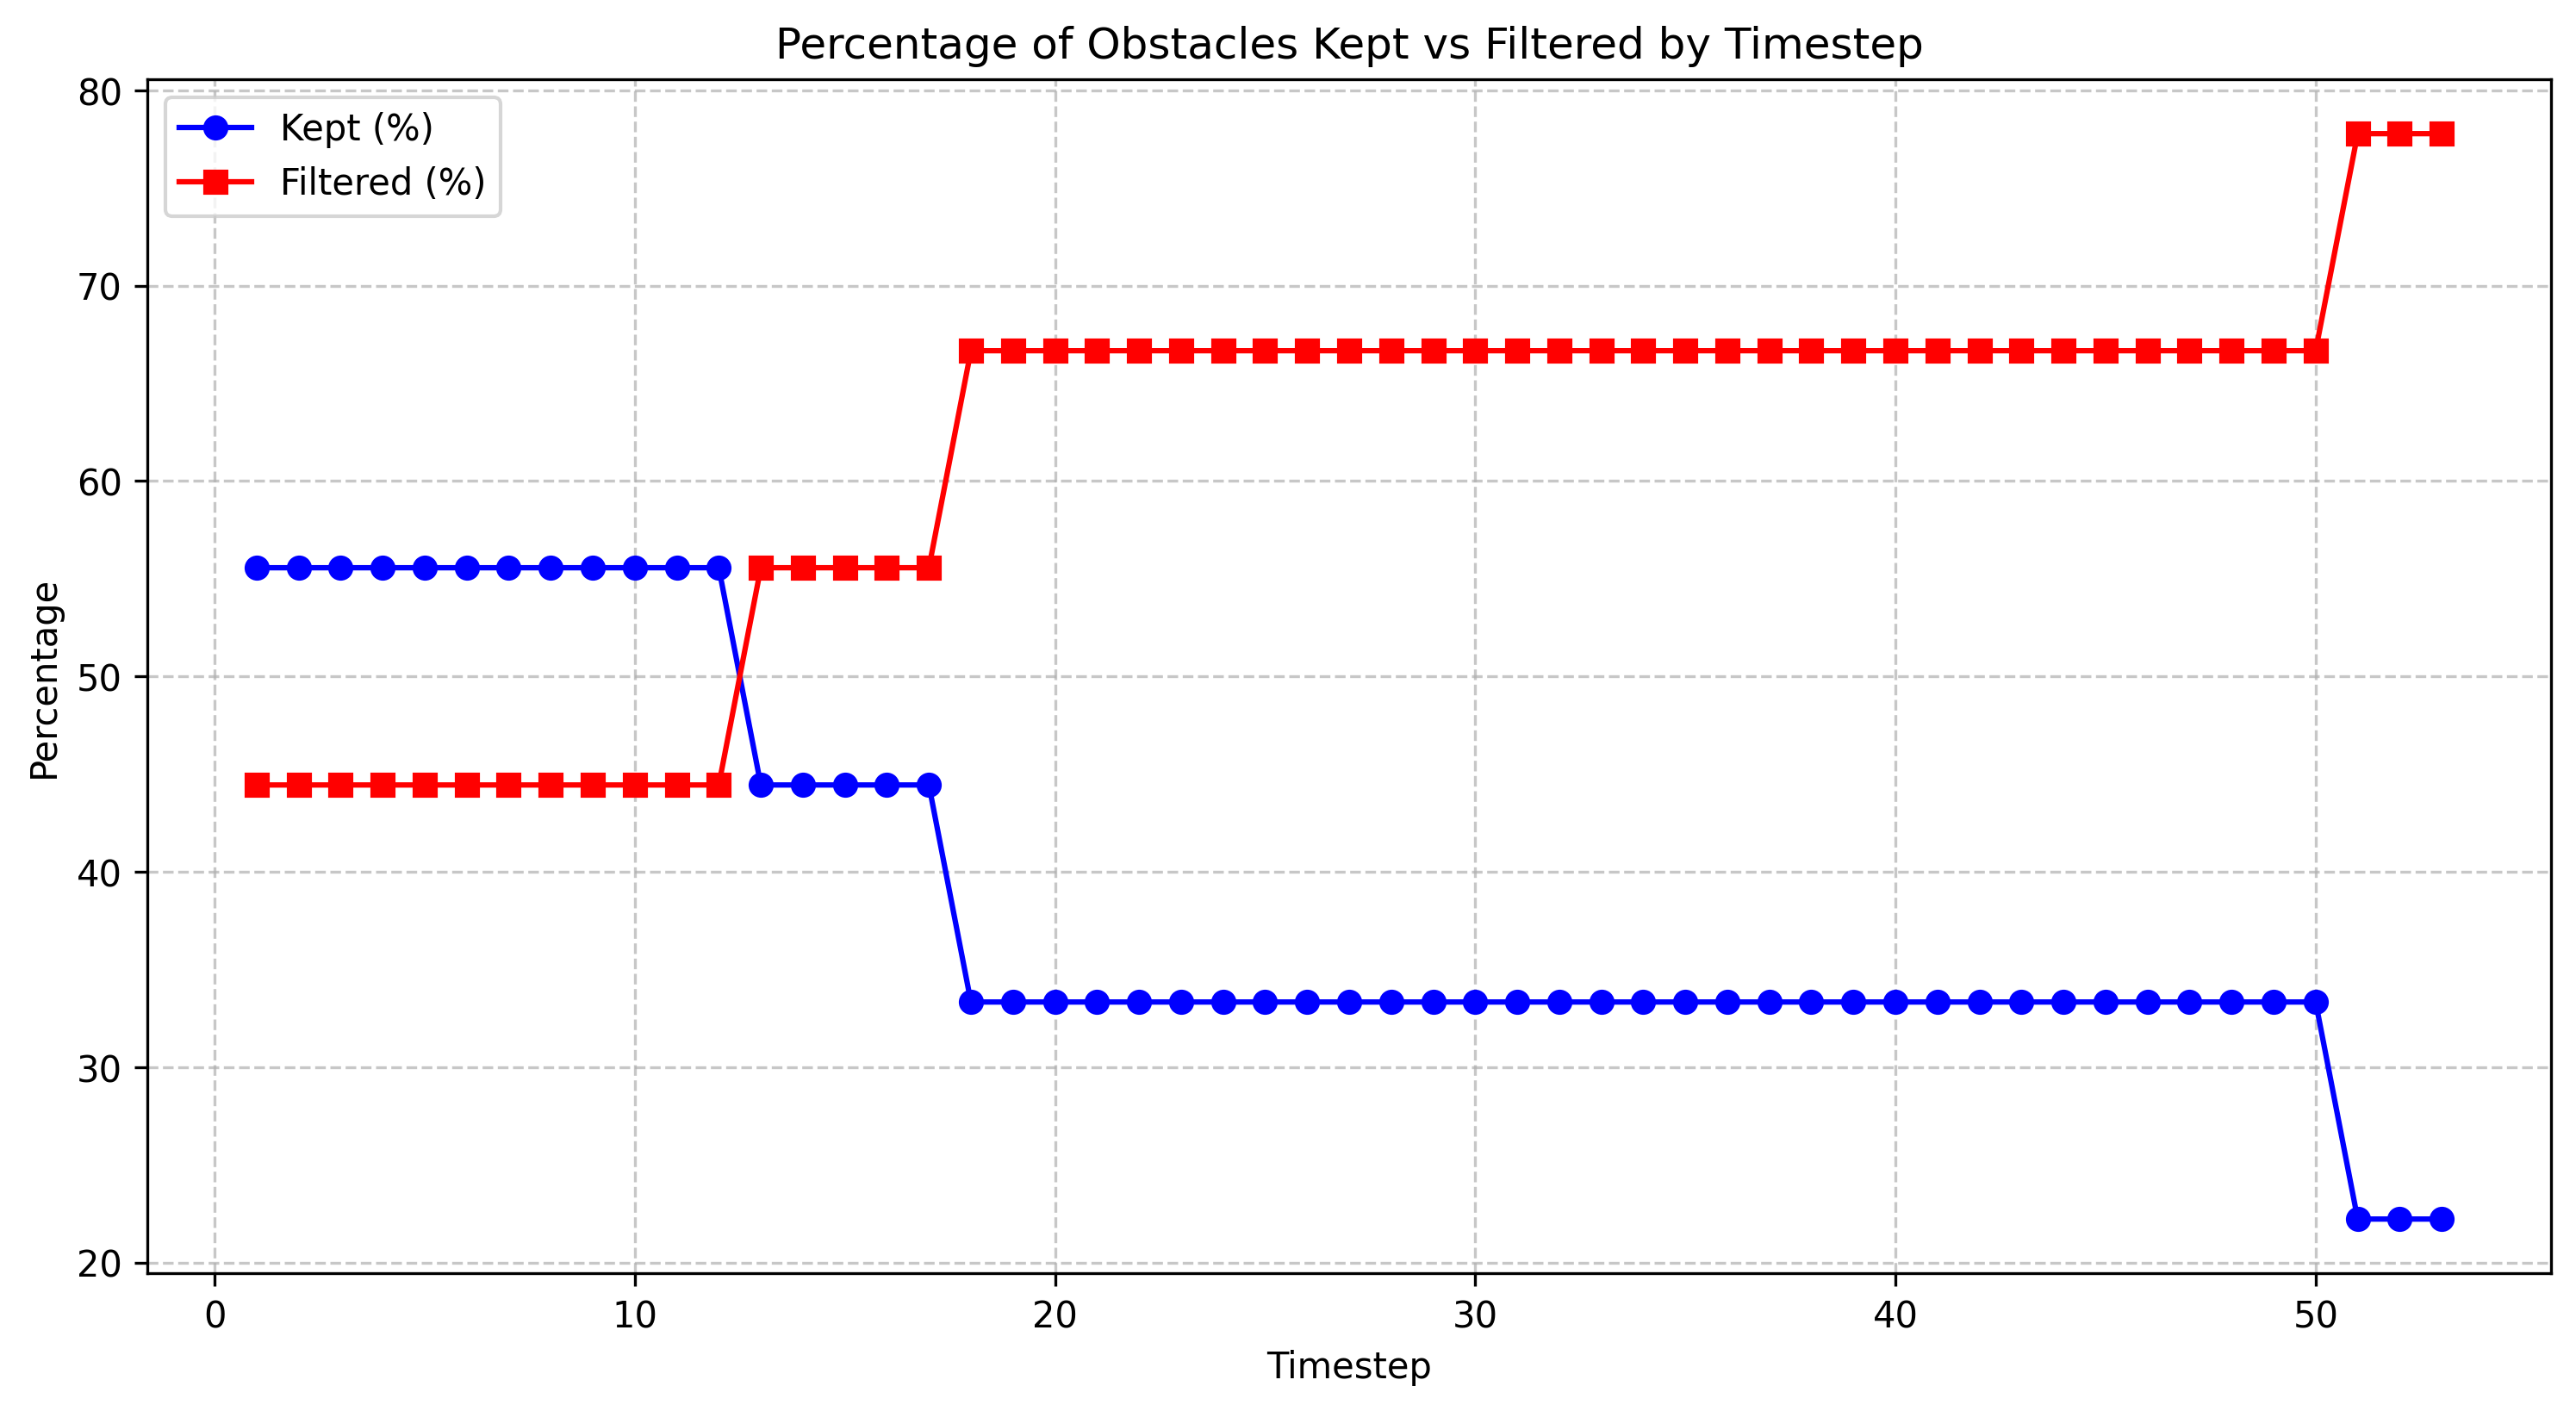

The table this chart was drawn from, first rows:
timestep, total_count, filtered_count, filtered_percentage, kept_percentage
1.0, 9, 4, 44.44, 55.56
2.0, 9, 4, 44.44, 55.56
3.0, 9, 4, 44.44, 55.56
4.0, 9, 4, 44.44, 55.56
5.0, 9, 4, 44.44, 55.56
6.0, 9, 4, 44.44, 55.56
7.0, 9, 4, 44.44, 55.56
8.0, 9, 4, 44.44, 55.56
9.0, 9, 4, 44.44, 55.56
10.0, 9, 4, 44.44, 55.56
11.0, 9, 4, 44.44, 55.56
12.0, 9, 4, 44.44, 55.56
13.0, 9, 5, 55.56, 44.44
14.0, 9, 5, 55.56, 44.44
15.0, 9, 5, 55.56, 44.44
16.0, 9, 5, 55.56, 44.44
17.0, 9, 5, 55.56, 44.44
18.0, 9, 6, 66.67, 33.33
19.0, 9, 6, 66.67, 33.33
20.0, 9, 6, 66.67, 33.33
21.0, 9, 6, 66.67, 33.33
22.0, 9, 6, 66.67, 33.33
23.0, 9, 6, 66.67, 33.33
24.0, 9, 6, 66.67, 33.33
25.0, 9, 6, 66.67, 33.33
26.0, 9, 6, 66.67, 33.33
27.0, 9, 6, 66.67, 33.33
28.0, 9, 6, 66.67, 33.33
29.0, 9, 6, 66.67, 33.33
30.0, 9, 6, 66.67, 33.33
31.0, 9, 6, 66.67, 33.33
32.0, 9, 6, 66.67, 33.33
33.0, 9, 6, 66.67, 33.33
34.0, 9, 6, 66.67, 33.33
35.0, 9, 6, 66.67, 33.33
36.0, 9, 6, 66.67, 33.33
37.0, 9, 6, 66.67, 33.33
38.0, 9, 6, 66.67, 33.33
39.0, 9, 6, 66.67, 33.33
40.0, 9, 6, 66.67, 33.33
41.0, 9, 6, 66.67, 33.33
42.0, 9, 6, 66.67, 33.33
43.0, 9, 6, 66.67, 33.33
44.0, 9, 6, 66.67, 33.33
45.0, 9, 6, 66.67, 33.33
46.0, 9, 6, 66.67, 33.33
47.0, 9, 6, 66.67, 33.33
48.0, 9, 6, 66.67, 33.33
49.0, 9, 6, 66.67, 33.33
50.0, 9, 6, 66.67, 33.33
51.0, 9, 7, 77.78, 22.22
52.0, 9, 7, 77.78, 22.22
53.0, 9, 7, 77.78, 22.22
